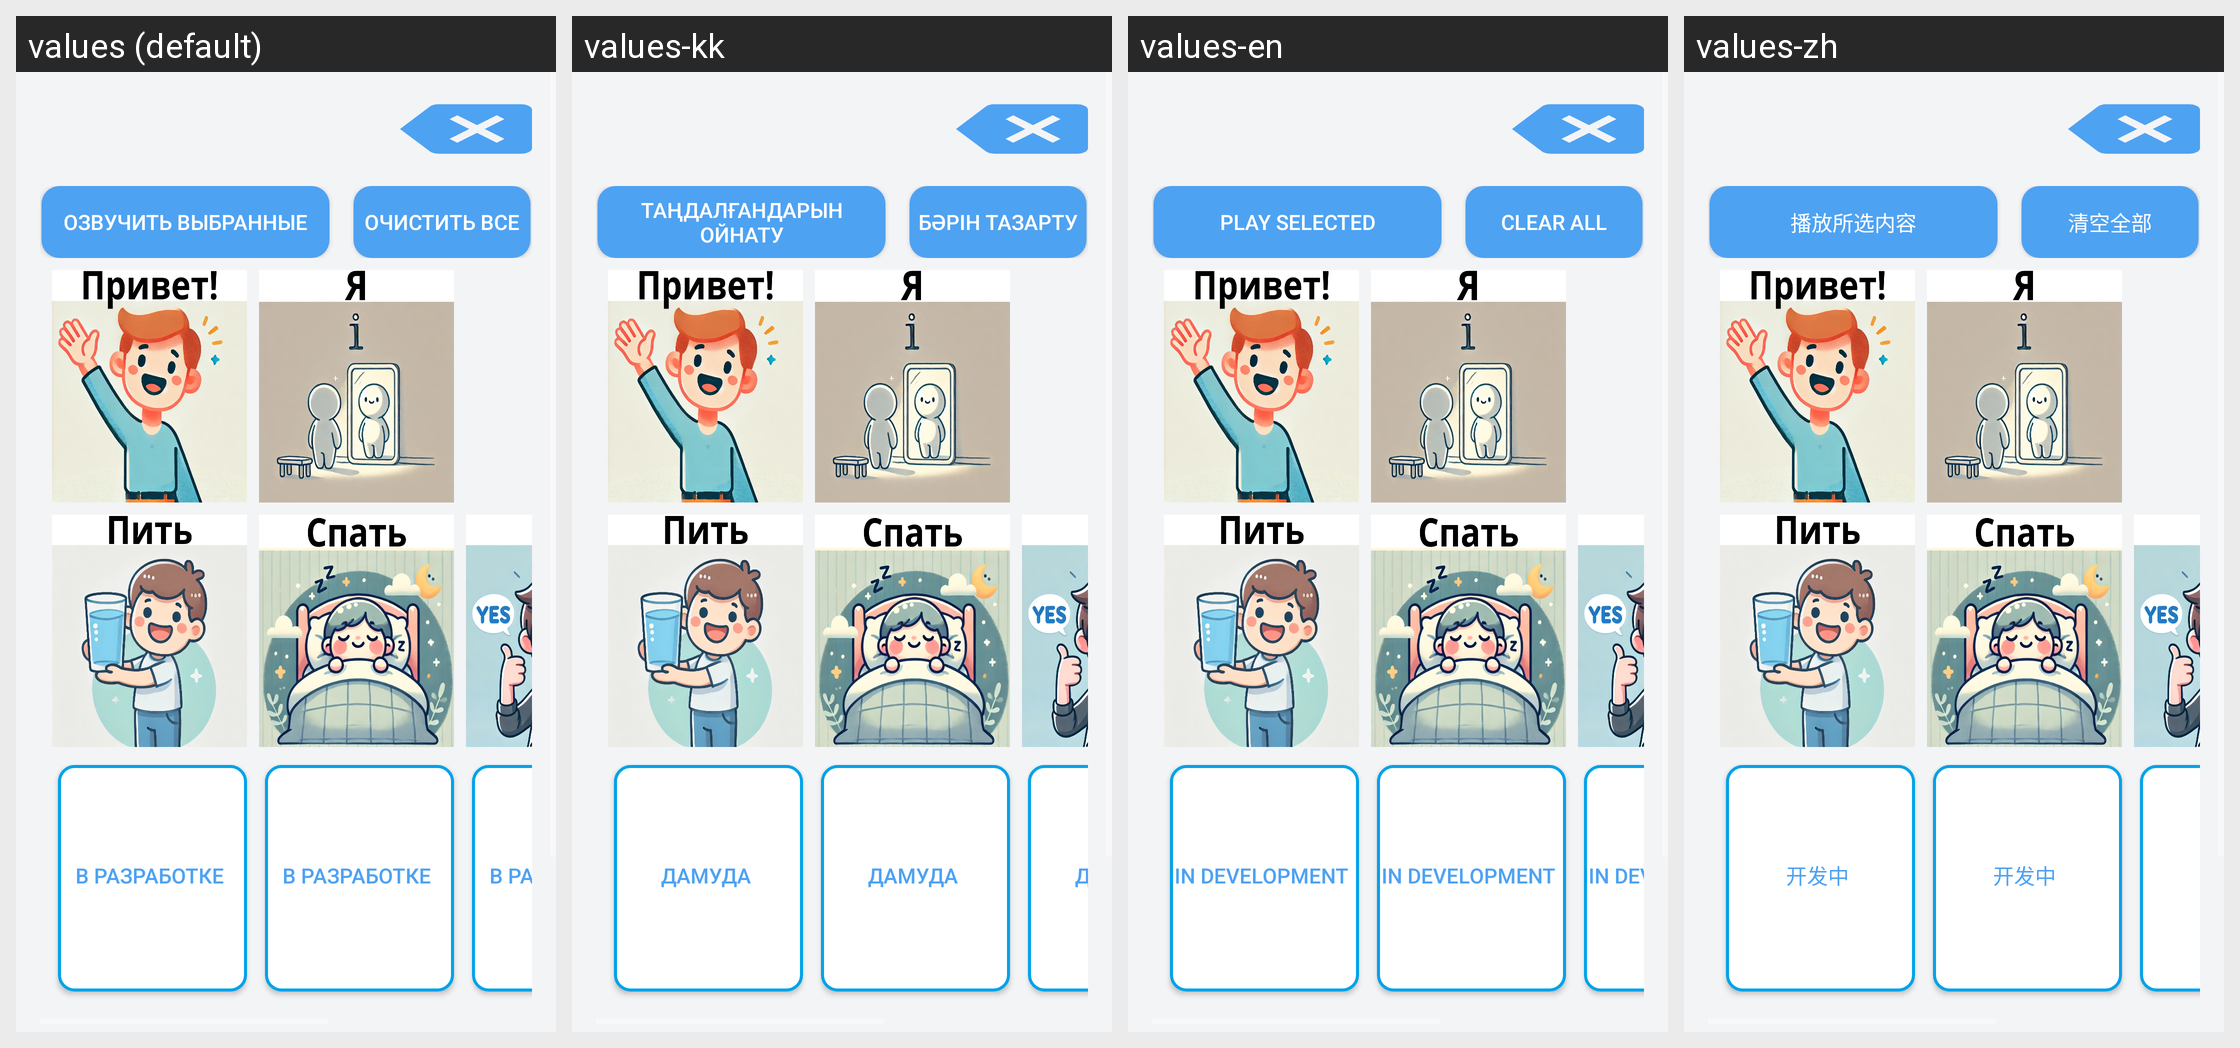

Here is an Android app screen in its default locale and in the app's own translations. Write out the translated-string differences for the strings that appear on this screen.
Android screen res/layout/fragment_cognitive_exercise.xml rendered under 4 locales, left to right: values (default), values-kk, values-en, values-zh. Device: Nexus 5 (rendered at 1080×1920; each locale shown at half size, 540×960, under a caption strip naming it); theme Theme.TrainAut01.
Strings drawn on this screen, with the default value and each locale's value (text and hints the layout hard-codes, and strings that could not be matched under every locale, appear in the picture but are not listed):

play_selected_sounds
  values: Озвучить выбранные
  values-kk: Таңдалғандарын ойнату
  values-en: Play selected
  values-zh: 播放所选内容

clear_all
  values: Очистить все
  values-kk: Бәрін тазарту
  values-en: Clear all
  values-zh: 清空全部

in_development
  values: в разработке
  values-kk: Дамуда
  values-en: in development
  values-zh: 开发中
